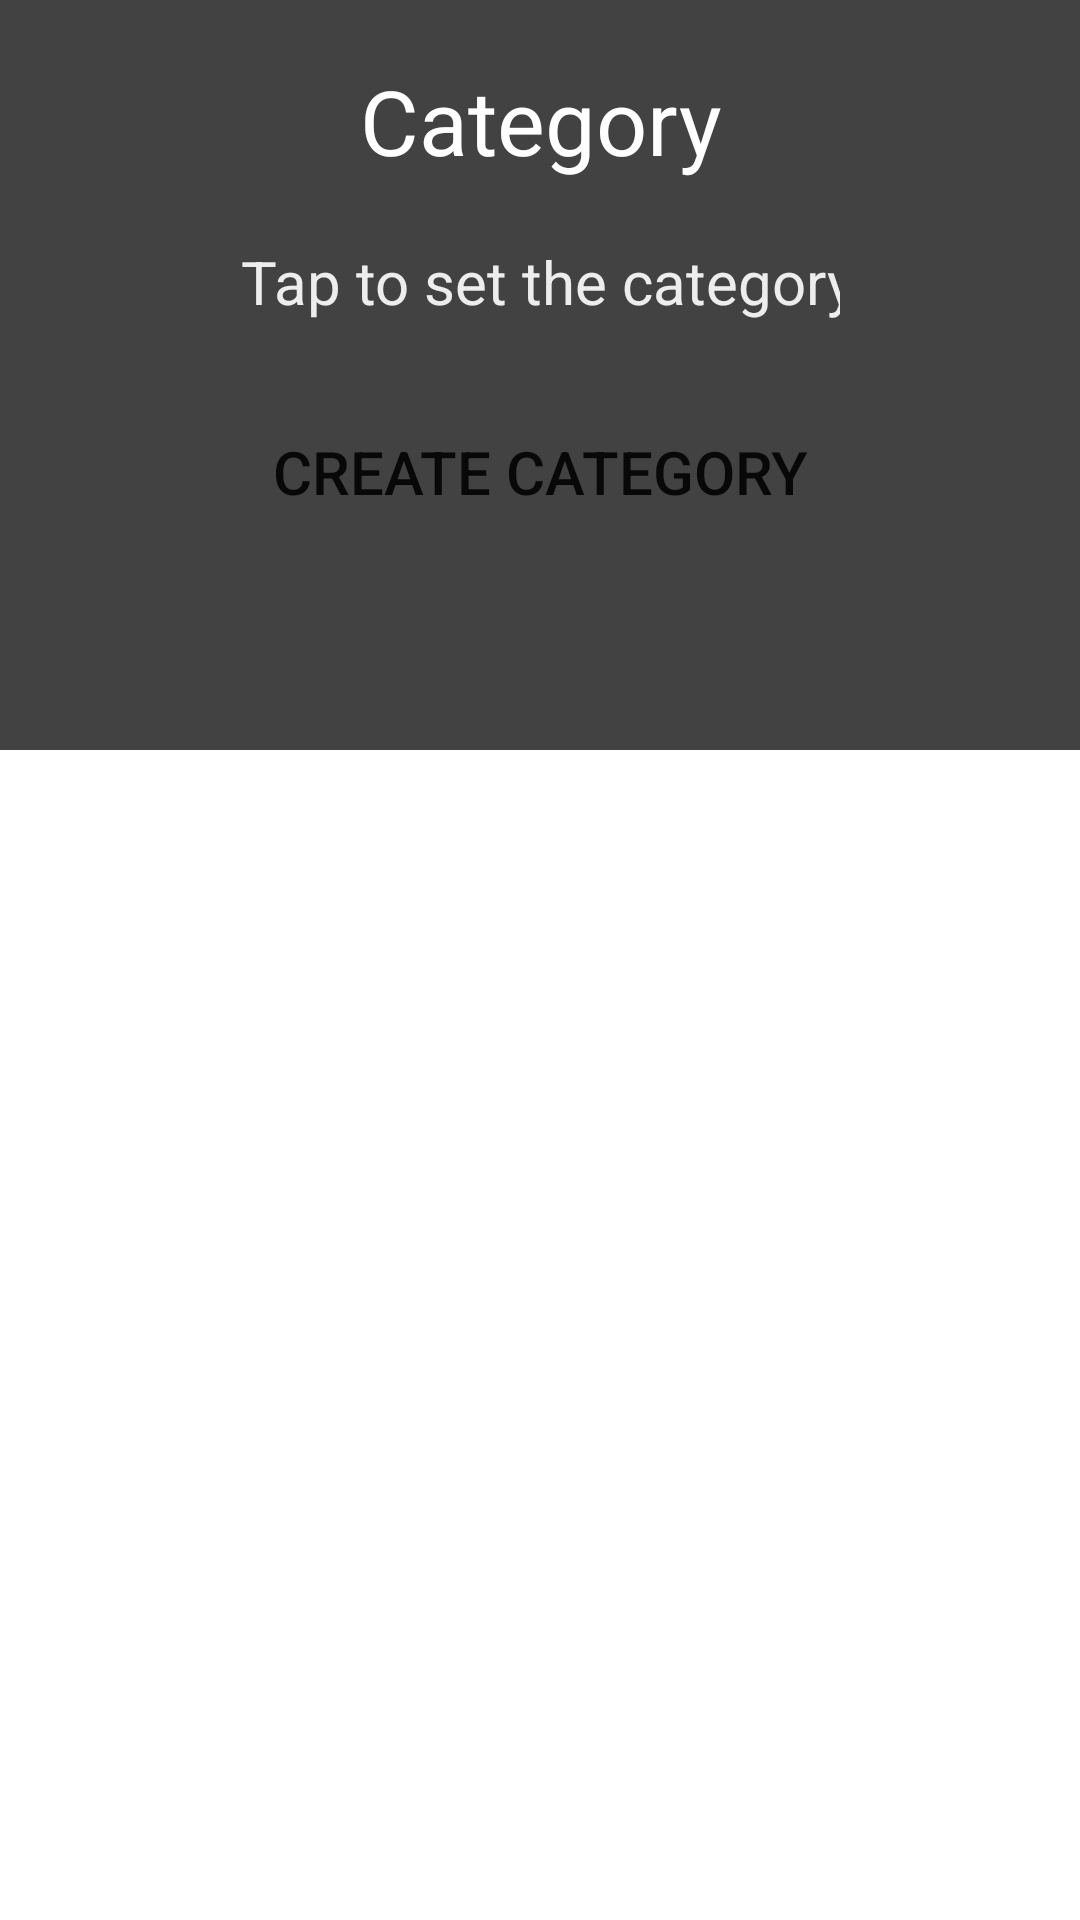

This screen was rendered from an Android layout file. Write that file and the resources it references.
<!-- AndroidManifest.xml: application theme Theme.Opsc_part2Light -->
<!-- res/layout/fragment_add__catagory.xml -->
<?xml version="1.0" encoding="utf-8"?>
<RelativeLayout xmlns:android="http://schemas.android.com/apk/res/android"
    xmlns:tools="http://schemas.android.com/tools"
    android:layout_width="match_parent"
    android:layout_height="match_parent"
    tools:context=".Add_Catagory">

    <RelativeLayout xmlns:android="http://schemas.android.com/apk/res/android"
        android:id="@+id/linearParent"
        android:layout_width="match_parent"
        android:layout_height="250dp"
        android:background="@color/cardview_dark_background"
        android:gravity="top">

        <TextView
            android:id="@+id/tvCategoryHeading"
            android:layout_width="wrap_content"
            android:layout_height="wrap_content"
            android:layout_centerHorizontal="true"
            android:layout_marginStart="5dp"
            android:layout_marginTop="8dp"
            android:layout_marginEnd="5dp"
            android:layout_marginVertical="20dp"
            android:gravity="center"
            android:background="@android:color/transparent"
            android:text="Category"
            android:textColor="@color/white"
            android:textSize="30dp" />

        <EditText
            android:id="@+id/etCategoryInput"
            android:layout_width="match_parent"
            android:layout_height="wrap_content"
            android:layout_below="@+id/tvCategoryHeading"
            android:layout_centerHorizontal="true"
            android:layout_marginStart="80dp"
            android:textColor="@color/white"
            android:layout_marginEnd="80dp"
            android:autofillHints=""
            android:background="@android:color/transparent"
            android:hint="Tap to set the category"
            android:inputType="text"
            android:gravity="center"
            android:textColorHint="@color/input_grey"
            android:textSize="20sp"
            android:layout_marginBottom="20dp"
            tools:ignore="TouchTargetSizeCheck" />

        <Button
            android:id="@+id/btnAddCategory"
            android:layout_width="match_parent"
            android:layout_height="60dp"
            android:layout_below="@id/etCategoryInput"
            android:layout_centerHorizontal="true"
            android:layout_marginStart="5dp"
            android:layout_marginEnd="5dp"
            android:background="@android:color/transparent"
            android:text="Create Category"
            android:textSize="20sp" />

    </RelativeLayout>

</RelativeLayout>
<!-- resources referenced by this layout -->
<resources>
  <color name="input_grey">#ededed</color>
  <color name="white">#FFFFFFFF</color>
  <style name="Theme.Opsc_part2Light" parent="Theme.MaterialComponents.Light.NoActionBar">
          
          <item name="colorPrimary">@color/custom_purple</item>
          <item name="colorPrimaryVariant">@color/custom_purple</item>
          <item name="colorOnPrimary">@color/white</item>
          
          <item name="colorSecondary">@color/custom_purple</item>
          <item name="colorSecondaryVariant">@color/teal_700</item>
          <item name="colorOnSecondary">@color/black</item>
          
          <item name="android:statusBarColor">?attr/colorPrimaryVariant</item>
          
      </style>
  <color name="custom_purple">#ABB1F1</color>
  <color name="teal_700">#FF018786</color>
  <color name="black">#FF000000</color>
</resources>
